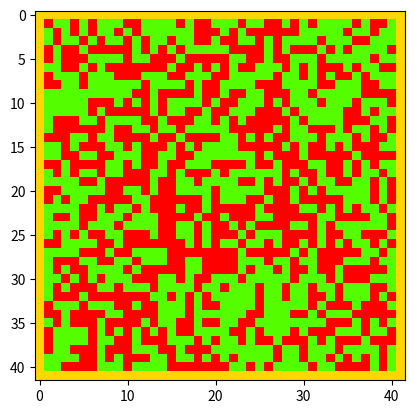

Source code (Python):
###create a random 40x40 array of up-down spin (for 2d ising lattice. 1d array for 1d lattice)
import numpy as np
import matplotlib.pyplot as plt

#dimension of our array
d=40

lattice=np.random.random((d,d))
#relabel 1 and -1 w.r.t the probability of getting it down=p
p=0.5
lattice[lattice>=p]=1
lattice[lattice<p]=-1

#create 0 in the border (just to make neighbour atom calculations easier)
lattice=np.pad(array=lattice, pad_width=1, mode='constant')

###define a function to calculate the total energy of our lattice
def get_energy(lattice):
    e=0
    #look at the i,jth atom. 
    for i in range(1,d):
        for j in range(1,d):
            #see the neighbouring atoms(up,down,left,right)
            g=np.array([[0,1,0],[1,0,1],[0,1,0]])
            
            #calculate the sigma_ij*sigma_i'j' around our atom at ij (stored in matrix form)
            m=-lattice[i,j]*g*lattice[i-1:i+2,j-1:j+2]
            
            #sum over all the neighbour sigmas
            e+=np.sum(m)
            # print(e,m,np.sum(m),i,j)
    
    return e

  
#just to check if our energy calculation makes sense for special cases:
#the most unstable energy(unalligned spins)
m=np.ones((d,d))
m[1::2,1::2]=-1
m[::2,::2]=-1
m=np.pad(array=m, pad_width=1, mode='constant')

#the most stable energy(alligned spins))
n=np.ones((d,d))
n=np.pad(array=n, pad_width=1, mode='constant')


print(get_energy(lattice),get_energy(m),get_energy(n))

#the ising model generated(green->up, red->down)
plt.imshow(lattice,cmap='prism')

#Implement metropolis algo (Source Wikipedia) // How reliable is this algo? Can we provide a guarantee of our datas quality?
#Pick a spin site using selection probability g(μ, ν) and calculate the contribution to the energy involving this spin.
#Flip the value of the spin and calculate the new contribution
#If the new energy is less, keep the flipped value.
#If the new energy is more, only keep with probability e − β ( H ν − H μ ) . {\displaystyle e^{-\beta (H_{\nu }-H_{\mu })}.} 
#Repeat

#we have the lattice configuration generated for our specified temperature β.

#generate as much data as you require for all sets of temperatures.
